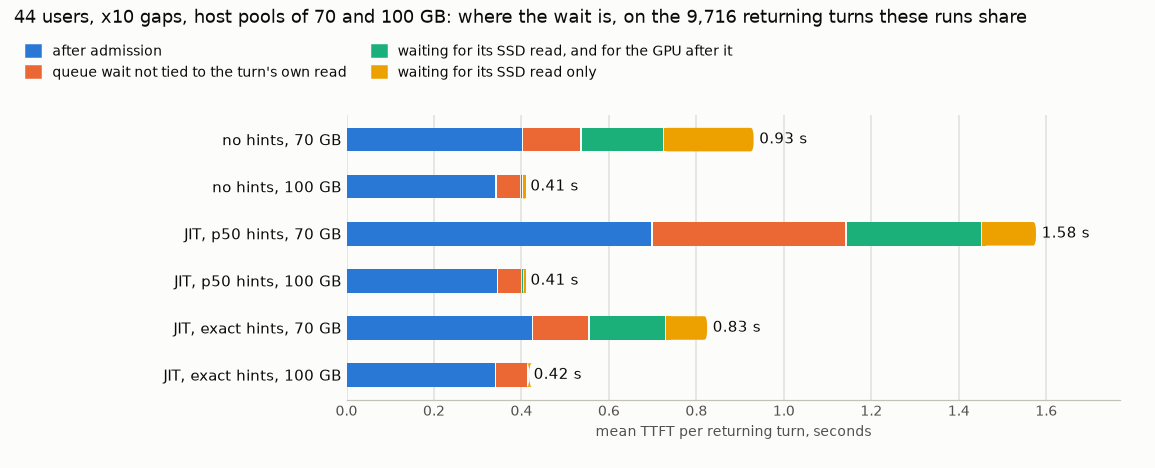

The data file committed next to this chart (first rows):
arm, run, shared_returning_turns, ttft_mean_s, after_admission_s, queue_other_s, stall_gpu_also_s, stall_read_last_s, reading_turns, landed_by_arrival, recomputed_tokens_per_turn
nofc_noend_rep, 20261112_174138_three_tier_wc_oracle_v2_…, 9716, 0.9341, 0.4043, 0.1337, 0.189, 0.207, 1610, 6, 213.1
nofc_noend_h100, 20261113_192822_three_tier_wc_oracle_v2_…, 9716, 0.4108, 0.3435, 0.056, 0.0046, 0.0067, 92, 0, 33.0
jit_p50_d, 20261111_204059_three_tier_wc_oracle_v2_…, 9716, 1.58, 0.7003, 0.4431, 0.31, 0.1263, 2361, 746, 1035
jit_p50_h100, 20261113_213339_three_tier_wc_oracle_v2_…, 9716, 0.4111, 0.3472, 0.0547, 0.0038, 0.0054, 103, 12, 34.1
jit_exact_d, 20261112_045511_three_tier_wc_oracle_v2_…, 9716, 0.8277, 0.4263, 0.13, 0.1748, 0.0966, 1110, 580, 208.3
jit_exact_h100, 20261113_233556_three_tier_wc_oracle_v2_…, 9716, 0.4183, 0.3428, 0.0735, 0.0017, 0.0002, 62, 55, 32.7
